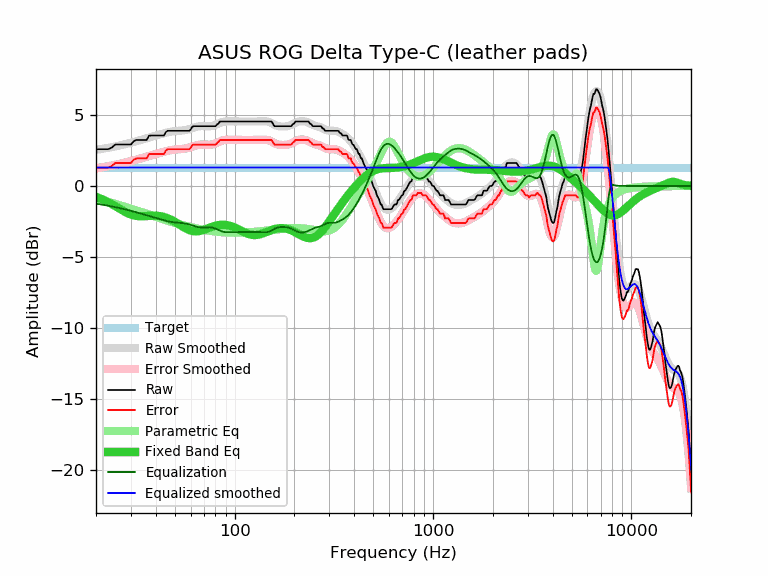

Data behind this chart, as committed beside it:
frequency, raw, error, smoothed, error_smoothed, equalization, parametric_eq, equalized_raw, equalized_smoothed, target
20, 2.59, 1.29, 2.54, 1.24, -1.24, -0.76, 1.34, 1.30, 1.30
21, 2.59, 1.29, 2.59, 1.29, -1.29, -0.88, 1.30, 1.30, 1.30
22, 2.59, 1.29, 2.64, 1.34, -1.34, -1.00, 1.25, 1.30, 1.30
23, 2.59, 1.29, 2.69, 1.39, -1.39, -1.13, 1.20, 1.30, 1.30
24, 2.70, 1.40, 2.74, 1.44, -1.44, -1.27, 1.26, 1.30, 1.30
25, 2.92, 1.62, 2.79, 1.49, -1.49, -1.42, 1.43, 1.30, 1.30
26, 2.92, 1.62, 2.84, 1.54, -1.54, -1.56, 1.38, 1.30, 1.30
27, 2.92, 1.62, 2.89, 1.59, -1.59, -1.69, 1.33, 1.30, 1.30
28, 2.92, 1.62, 2.94, 1.64, -1.64, -1.82, 1.28, 1.30, 1.30
29, 2.92, 1.62, 2.99, 1.69, -1.69, -1.92, 1.22, 1.30, 1.30
30, 2.92, 1.62, 3.05, 1.75, -1.75, -2.01, 1.17, 1.30, 1.30
31, 3.16, 1.86, 3.10, 1.80, -1.80, -2.07, 1.36, 1.30, 1.30
32, 3.24, 1.94, 3.15, 1.85, -1.85, -2.11, 1.38, 1.30, 1.30
33, 3.24, 1.94, 3.21, 1.91, -1.91, -2.13, 1.33, 1.30, 1.30
34, 3.24, 1.94, 3.26, 1.96, -1.96, -2.13, 1.28, 1.30, 1.30
35, 3.24, 1.94, 3.31, 2.01, -2.01, -2.13, 1.23, 1.30, 1.30
36, 3.24, 1.94, 3.36, 2.06, -2.06, -2.12, 1.18, 1.30, 1.30
37, 3.54, 2.24, 3.41, 2.11, -2.11, -2.10, 1.43, 1.30, 1.30
38, 3.56, 2.26, 3.45, 2.16, -2.16, -2.09, 1.40, 1.30, 1.30
39, 3.56, 2.26, 3.50, 2.20, -2.20, -2.09, 1.36, 1.30, 1.30
40, 3.56, 2.26, 3.54, 2.25, -2.25, -2.09, 1.31, 1.30, 1.30
41, 3.56, 2.26, 3.59, 2.29, -2.29, -2.10, 1.27, 1.30, 1.30
42, 3.56, 2.26, 3.63, 2.33, -2.33, -2.12, 1.22, 1.30, 1.30
43, 3.56, 2.26, 3.67, 2.37, -2.37, -2.15, 1.18, 1.30, 1.30
44, 3.56, 2.26, 3.71, 2.41, -2.41, -2.18, 1.14, 1.30, 1.30
45, 3.80, 2.50, 3.75, 2.45, -2.45, -2.22, 1.35, 1.30, 1.30
46, 3.89, 2.59, 3.78, 2.48, -2.48, -2.27, 1.41, 1.30, 1.30
47, 3.89, 2.59, 3.81, 2.51, -2.51, -2.33, 1.38, 1.30, 1.30
48, 3.89, 2.59, 3.83, 2.53, -2.53, -2.39, 1.36, 1.30, 1.30
49, 3.89, 2.59, 3.85, 2.55, -2.55, -2.46, 1.34, 1.30, 1.30
50, 3.89, 2.59, 3.86, 2.56, -2.56, -2.53, 1.32, 1.30, 1.30
51, 3.89, 2.59, 3.87, 2.58, -2.58, -2.60, 1.31, 1.30, 1.30
52, 3.89, 2.59, 3.88, 2.58, -2.58, -2.67, 1.30, 1.30, 1.30
53, 3.89, 2.59, 3.89, 2.59, -2.59, -2.74, 1.29, 1.30, 1.30
54, 3.89, 2.59, 3.90, 2.60, -2.60, -2.81, 1.28, 1.30, 1.30
55, 3.89, 2.59, 3.91, 2.61, -2.61, -2.88, 1.27, 1.30, 1.30
56, 3.89, 2.59, 3.93, 2.63, -2.63, -2.95, 1.26, 1.30, 1.30
57, 3.89, 2.59, 3.95, 2.65, -2.65, -3.00, 1.24, 1.30, 1.30
58, 3.89, 2.59, 3.97, 2.68, -2.68, -3.05, 1.21, 1.30, 1.30
59, 3.89, 2.59, 4.00, 2.70, -2.70, -3.10, 1.18, 1.30, 1.30
60, 3.97, 2.67, 4.03, 2.74, -2.74, -3.13, 1.23, 1.30, 1.30
61, 4.16, 2.86, 4.07, 2.77, -2.77, -3.16, 1.39, 1.30, 1.30
62, 4.21, 2.91, 4.10, 2.80, -2.80, -3.18, 1.40, 1.30, 1.30
63, 4.21, 2.91, 4.13, 2.83, -2.83, -3.19, 1.37, 1.30, 1.30
64, 4.21, 2.91, 4.16, 2.86, -2.86, -3.19, 1.35, 1.30, 1.30
65, 4.21, 2.91, 4.18, 2.88, -2.88, -3.19, 1.32, 1.30, 1.30
66, 4.21, 2.91, 4.20, 2.90, -2.90, -3.18, 1.31, 1.30, 1.30
67, 4.21, 2.91, 4.21, 2.91, -2.91, -3.16, 1.30, 1.30, 1.30
68, 4.21, 2.91, 4.21, 2.92, -2.92, -3.14, 1.29, 1.30, 1.30
69, 4.21, 2.91, 4.22, 2.92, -2.92, -3.11, 1.29, 1.30, 1.30
70, 4.21, 2.91, 4.21, 2.92, -2.92, -3.08, 1.29, 1.30, 1.30
71, 4.21, 2.91, 4.21, 2.91, -2.91, -3.05, 1.30, 1.30, 1.30
72, 4.21, 2.91, 4.20, 2.91, -2.91, -3.02, 1.30, 1.30, 1.30
73, 4.21, 2.91, 4.20, 2.90, -2.90, -2.99, 1.30, 1.30, 1.30
74, 4.21, 2.91, 4.20, 2.90, -2.90, -2.96, 1.31, 1.30, 1.30
75, 4.21, 2.91, 4.20, 2.90, -2.90, -2.93, 1.30, 1.30, 1.30
76, 4.21, 2.91, 4.21, 2.91, -2.91, -2.90, 1.29, 1.30, 1.30
77, 4.21, 2.91, 4.22, 2.93, -2.93, -2.87, 1.28, 1.30, 1.30
78, 4.21, 2.91, 4.24, 2.94, -2.94, -2.84, 1.26, 1.30, 1.30
79, 4.21, 2.91, 4.27, 2.97, -2.97, -2.82, 1.24, 1.30, 1.30
... 553 more rows
